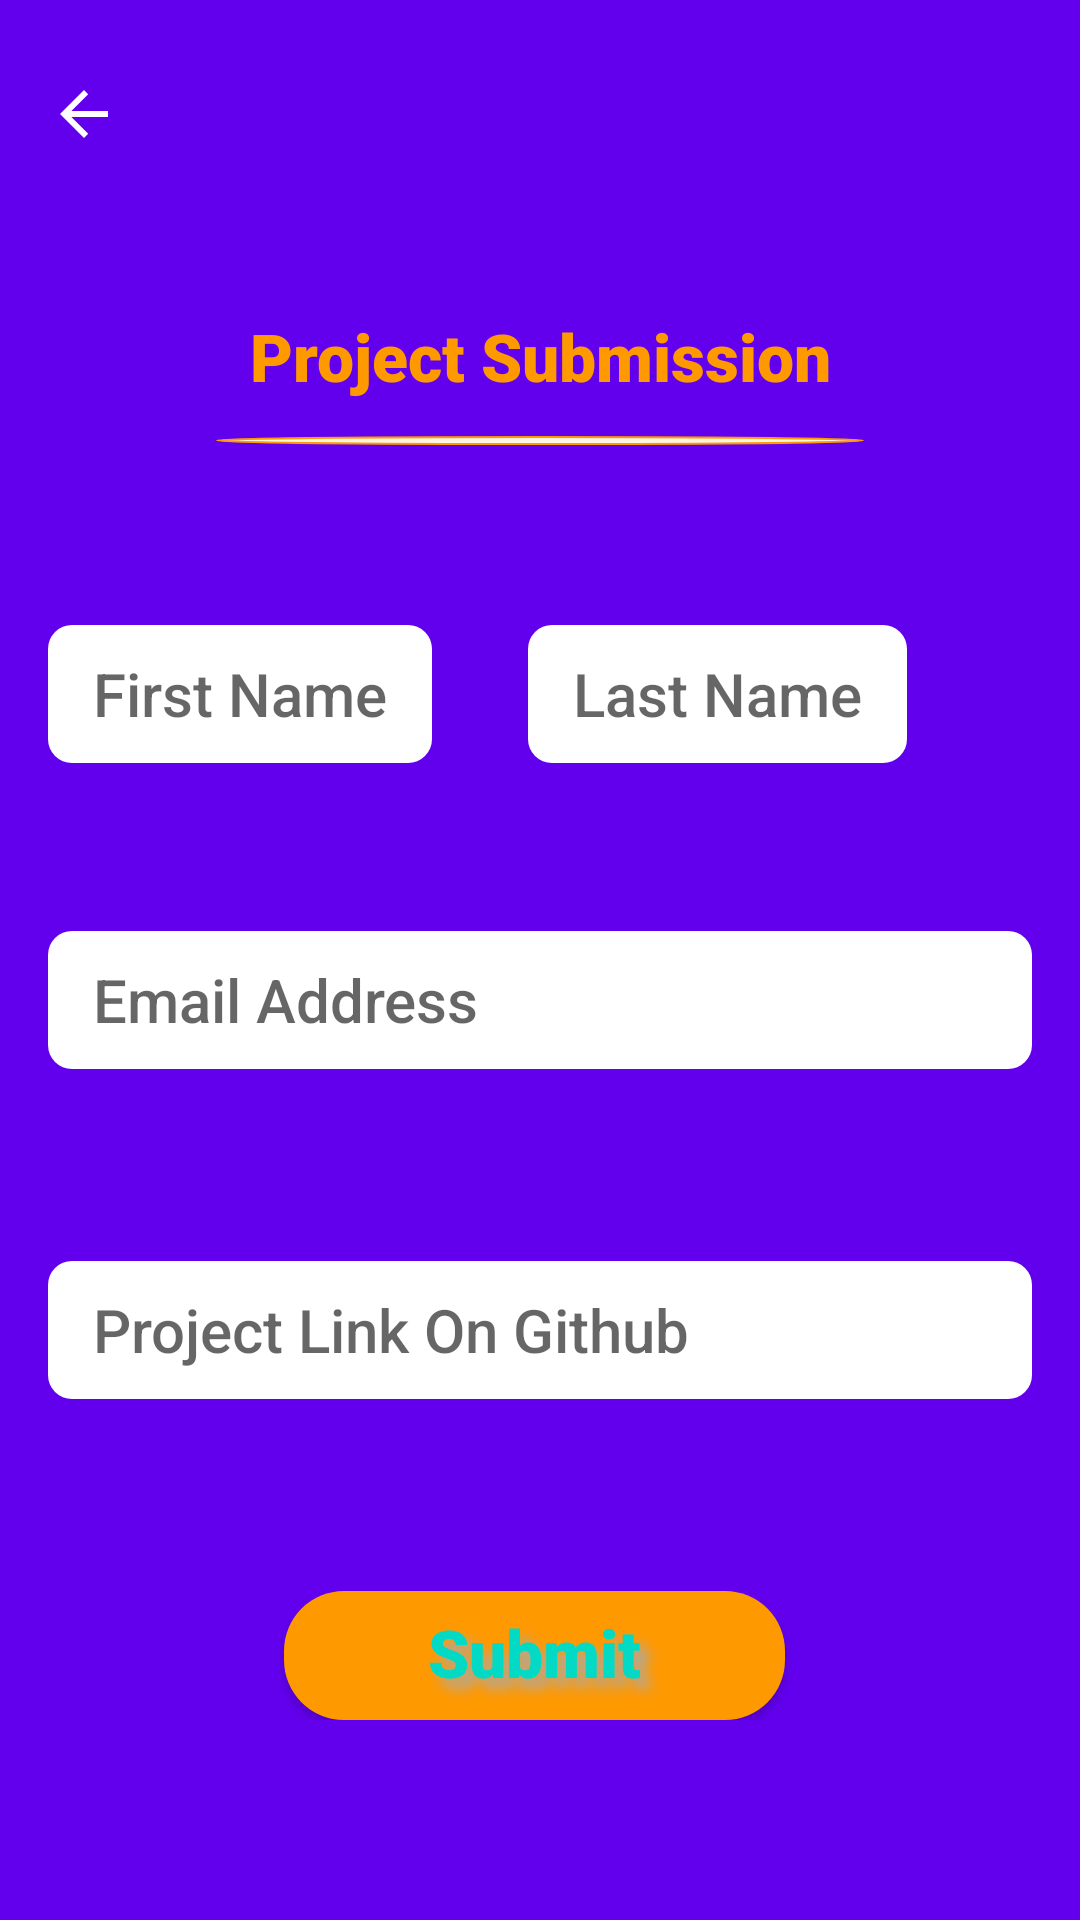

Here is an Android app screen rendered from its layout file. Give the layout XML and the strings, colors and styles it references.
<!-- AndroidManifest.xml: application theme AppTheme -->
<!-- res/layout/activity_submit.xml -->
<?xml version="1.0" encoding="utf-8"?>
<ScrollView xmlns:android="http://schemas.android.com/apk/res/android"
    xmlns:app="http://schemas.android.com/apk/res-auto"
    xmlns:tools="http://schemas.android.com/tools"
    android:layout_width="match_parent"
    android:layout_height="match_parent"
    android:background="@color/colorPrimary"
    tools:context=".Submit">
    <androidx.constraintlayout.widget.ConstraintLayout
        android:layout_width="match_parent"
        android:layout_height="match_parent">

    <androidx.appcompat.widget.Toolbar
        android:id="@+id/toolbar2"
        android:layout_width="match_parent"
        android:layout_height="wrap_content"
        android:layout_alignParentTop="true"
        android:elevation="4dp"
        android:minHeight="?attr/actionBarSize"
        android:padding="10dp"
        android:theme="@style/DarkNoActionBar"
        app:collapseIcon="@drawable/abc_vector_test"
        app:layout_constraintEnd_toEndOf="parent"
        app:layout_constraintHorizontal_bias="0.0"
        app:layout_constraintStart_toStartOf="parent"
        app:layout_constraintTop_toTopOf="parent"
        app:navigationIcon="@drawable/abc_vector_test"
        app:popupTheme="@style/ThemeOverlay.AppCompat.Dark">

        <ImageView
            android:layout_width="180sp"
            android:layout_height="70dp"
            android:src="@drawable/gads"
            tools:layout_editor_absoluteX="72dp"
            tools:layout_editor_absoluteY="10dp" />
    </androidx.appcompat.widget.Toolbar>

    <TextView
        android:id="@+id/textView"
        android:layout_width="wrap_content"
        android:layout_height="wrap_content"
        android:layout_marginTop="14dp"
        android:fontFamily="sans-serif-black"
        android:text="Project Submission"
        android:textAppearance="@style/TextAppearance.AppCompat.Large"
        android:textColor="#ff9900"
        app:layout_constraintEnd_toEndOf="parent"
        app:layout_constraintStart_toStartOf="parent"
        app:layout_constraintTop_toBottomOf="@+id/toolbar2" />

        <TextView
            android:id="@+id/textView2"
            android:layout_width="0dp"
            android:layout_height="wrap_content"
            android:layout_marginStart="72dp"
            android:layout_marginTop="12dp"
            android:layout_marginEnd="72dp"
            android:background="@drawable/under_project"
            android:shadowColor="@android:color/darker_gray"
            android:shadowDx="3"
            android:shadowDy="5"
            android:shadowRadius="5"
            android:text="                                                                                                                                                                                                                                                                                                                                                                                                                                                                                                                                                                                                                                                                                                                             "
            android:textSize="2sp"
            app:layout_constraintEnd_toEndOf="parent"
            app:layout_constraintHorizontal_bias="0.0"
            app:layout_constraintStart_toStartOf="parent"
            app:layout_constraintTop_toBottomOf="@+id/textView" />

        <EditText
            android:id="@+id/textView3"
            android:layout_width="0dp"
            android:layout_height="46sp"
            android:layout_marginStart="16dp"
            android:layout_marginTop="60dp"
            android:background="@drawable/text_box"
            android:fontFamily="sans-serif-medium"
            android:hint="First Name"
            android:textAlignment="textStart"
            android:textSize="20sp"
            app:layout_constraintStart_toStartOf="parent"
            app:layout_constraintTop_toBottomOf="@+id/textView2" />

        <EditText
            android:id="@+id/textView4"
            android:layout_width="0dp"
            android:layout_height="46sp"
            android:layout_marginStart="32dp"
            android:background="@drawable/text_box"
            android:fontFamily="sans-serif-medium"
            android:hint="Last Name"
            android:textSize="20sp"
            app:layout_constraintStart_toEndOf="@+id/textView3"
            app:layout_constraintTop_toTopOf="@+id/textView3" />

        <EditText
            android:id="@+id/textView5"
            android:layout_width="0dp"
            android:layout_height="46sp"
            android:layout_marginStart="16dp"
            android:layout_marginTop="56dp"
            android:layout_marginEnd="16dp"
            android:background="@drawable/text_box"
            android:fontFamily="sans-serif-medium"
            android:hint="Email Address"
            android:textSize="20sp"
            app:layout_constraintEnd_toEndOf="parent"
            app:layout_constraintStart_toStartOf="parent"
            app:layout_constraintTop_toBottomOf="@+id/textView3" />

        <EditText
            android:id="@+id/textView6"
            android:layout_width="0dp"
            android:layout_height="46sp"
            android:layout_marginStart="16dp"
            android:layout_marginTop="64dp"
            android:layout_marginEnd="16dp"
            android:background="@drawable/text_box"
            android:fontFamily="sans-serif-medium"
            android:hint="Project Link On Github"
            android:textSize="20sp"
            app:layout_constraintEnd_toEndOf="parent"
            app:layout_constraintStart_toStartOf="parent"
            app:layout_constraintTop_toBottomOf="@+id/textView5" />

        <Button
            android:id="@+id/button"
            android:layout_width="167sp"
            android:layout_height="43sp"
            android:layout_marginStart="120dp"
            android:layout_marginTop="64dp"
            android:layout_marginEnd="124dp"
            android:background="@drawable/orange_button"
            android:fontFamily="sans-serif-black"
            android:shadowColor="@android:color/darker_gray"
            android:shadowDx="10"
            android:shadowDy="10"
            android:shadowRadius="10"
            android:text="Submit"
            android:textAlignment="center"
            android:textAppearance="@style/TextAppearance.AppCompat.Large"
            android:textColor="@color/colorAccent"
            app:layout_constraintEnd_toEndOf="parent"
            app:layout_constraintStart_toStartOf="parent"
            app:layout_constraintTop_toBottomOf="@+id/textView6" />
    </androidx.constraintlayout.widget.ConstraintLayout>
</ScrollView>
<!-- resources referenced by this layout -->
<resources>
  <!-- drawable orange_button (drawable) -->
  <?xml version="1.0" encoding="utf-8"?>
  <shape xmlns:android="http://schemas.android.com/apk/res/android"
      android:shape="rectangle" >
      <gradient
          android:startColor="#ff9900"
          android:endColor="#ff9900"/>
  
      <corners
          android:radius="20dp"
          >
  
      </corners>
      <padding
          android:bottom="2dp"
          android:left="15dp"
          android:right="15dp"/>
  </shape>
  <!-- drawable text_box (drawable) -->
  <?xml version="1.0" encoding="utf-8"?>
  <shape xmlns:android="http://schemas.android.com/apk/res/android"
      android:shape="rectangle" >
  
      
      <solid
          android:color="#FFFFFF">
  
      </solid>
  
      
      <corners
          android:radius="8dp"
          >
  
      </corners>
      <padding
          android:top="2dp"
          android:bottom="2dp"
          android:left="15dp"
          android:right="15dp"/>
  </shape>
  <!-- drawable under_project (drawable) -->
  <?xml version="1.0" encoding="utf-8"?>
  <shape xmlns:android="http://schemas.android.com/apk/res/android"
      android:shape="oval" android:innerRadius="0.5dp">
      <solid
          android:color="#fff5e6"
          />
  
      <stroke
          android:color="#ff9900"
          android:width="0.5dp"/>
  
  </shape>
  <style name="DarkNoActionBar" parent="Theme.AppCompat.Light.DarkActionBar">
              <item name="windowActionBar">false</item>
              <item name="windowNoTitle">true</item>
          </style>
  <style name="AppTheme" parent="Theme.AppCompat.Light.DarkActionBar">
          
          <item name="colorPrimary">@color/colorPrimary</item>
          <item name="colorPrimaryDark">@color/colorPrimaryDark</item>
          <item name="colorAccent">@color/colorAccent</item>
      </style>
  <!-- not gathered from this repository: default colours our renderer supplied (Android Studio template values) -->
  <color name="colorPrimary">#FF6200EE</color>
  <color name="colorPrimaryDark">#FF3700B3</color>
  <color name="colorAccent">#FF03DAC5</color>
</resources>
